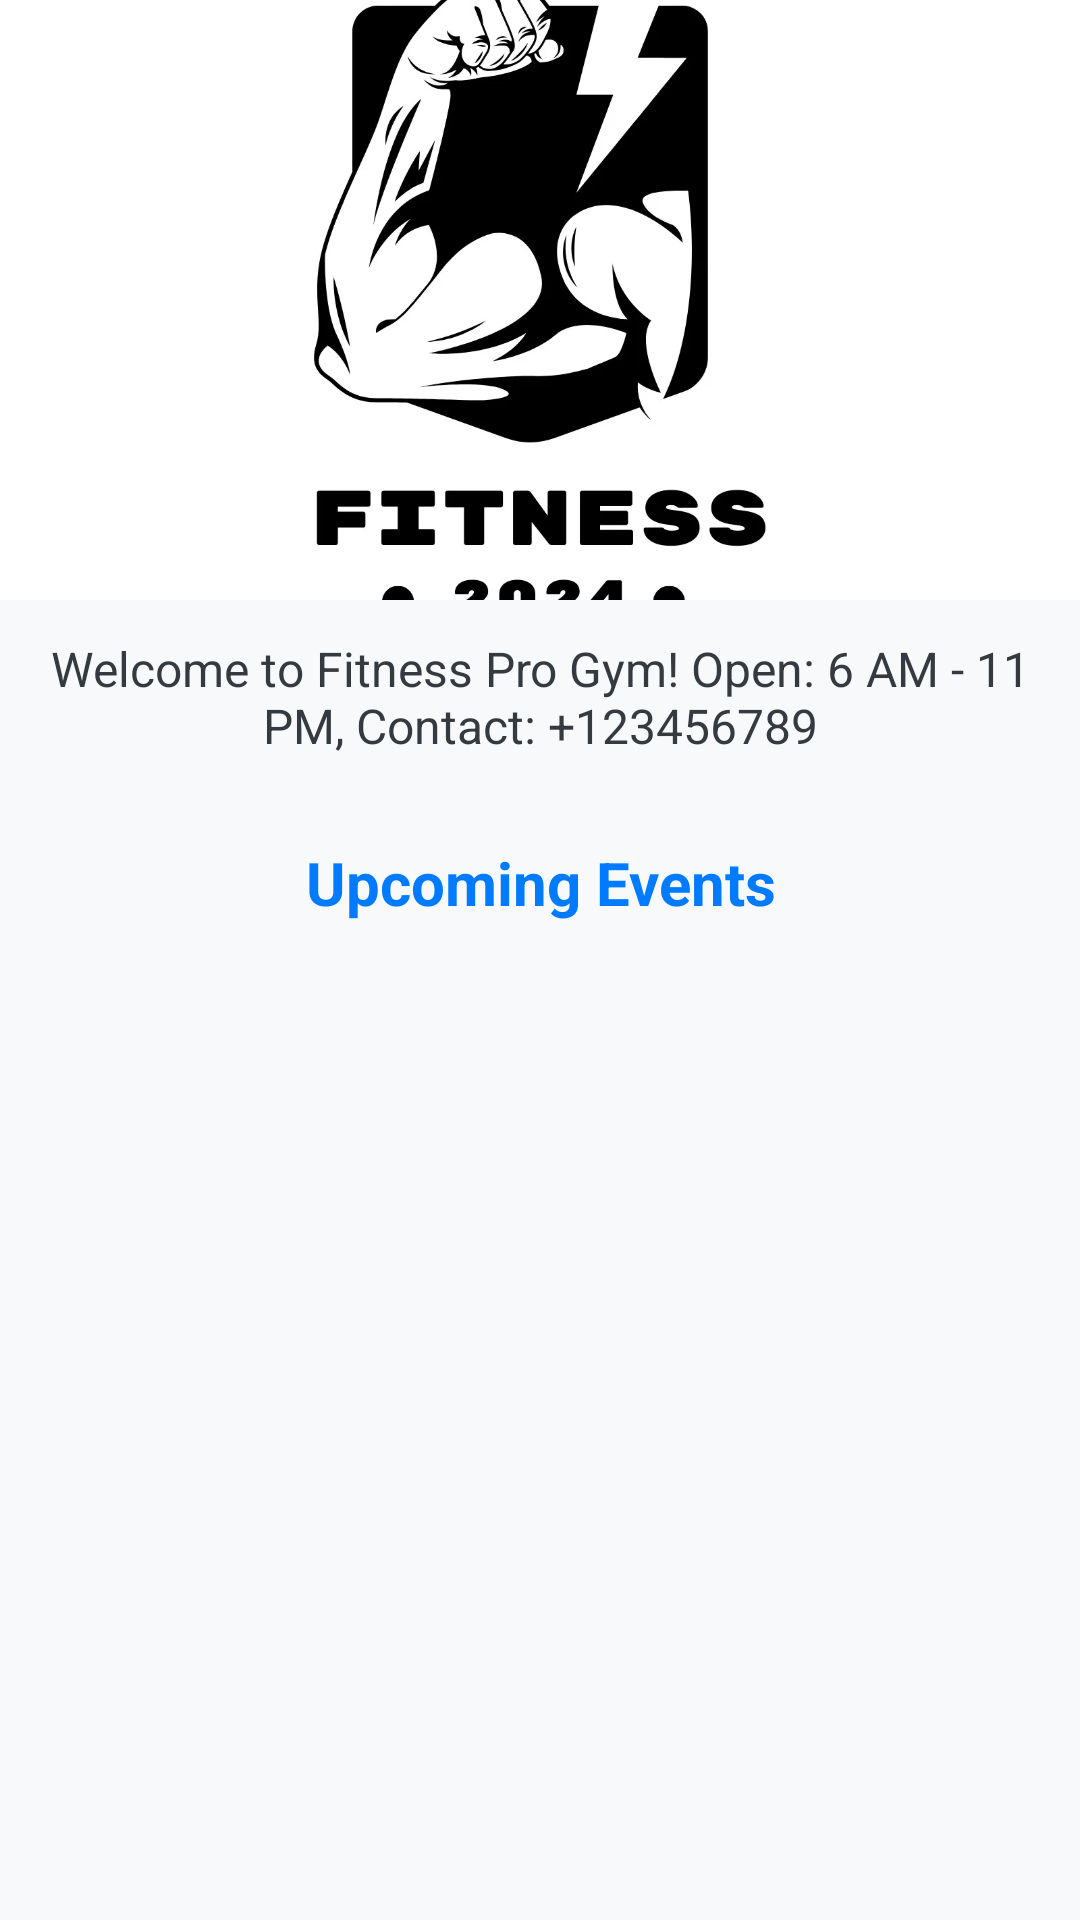

Write the Android layout XML for this screen, with the resource values it uses.
<!-- AndroidManifest.xml: application theme Theme.Gym -->
<!-- res/layout/fragment_home.xml -->
<?xml version="1.0" encoding="utf-8"?>
<androidx.constraintlayout.widget.ConstraintLayout xmlns:android="http://schemas.android.com/apk/res/android"
    xmlns:app="http://schemas.android.com/apk/res-auto"
    xmlns:tools="http://schemas.android.com/tools"
    android:layout_width="match_parent"
    android:layout_height="match_parent"
    android:background="@color/bootstrapBackground"
    tools:context=".ui.home.HomeFragment">

    
    <ImageView
        android:id="@+id/heroImage"
        android:layout_width="0dp"
        android:layout_height="200dp"
        android:scaleType="centerCrop"
        android:src="@drawable/ic_gym_logo"
        android:contentDescription="Gym Image"
        app:layout_constraintTop_toTopOf="parent"
        app:layout_constraintStart_toStartOf="parent"
        app:layout_constraintEnd_toEndOf="parent" />

    
    <TextView
        android:id="@+id/gymInfoText"
        android:layout_width="0dp"
        android:layout_height="wrap_content"
        android:text="Welcome to Fitness Pro Gym! Open: 6 AM - 11 PM, Contact: +123456789"
        android:textSize="16sp"
        android:padding="12dp"
        android:textColor="@color/bootstrapTextColor"
        android:gravity="center"
    app:layout_constraintTop_toBottomOf="@id/heroImage"
    app:layout_constraintStart_toStartOf="parent"
    app:layout_constraintEnd_toEndOf="parent"
    app:layout_constraintBottom_toTopOf="@id/upcomingEventsLabel" />

    
    <TextView
        android:id="@+id/upcomingEventsLabel"
        android:layout_width="0dp"
        android:layout_height="wrap_content"
        android:text="Upcoming Events"
        android:textSize="20sp"
        android:textStyle="bold"
        android:layout_marginTop="16dp"
        android:textColor="@color/bootstrapAccentColor"
        android:gravity="center"
        app:layout_constraintTop_toBottomOf="@id/gymInfoText"
        app:layout_constraintStart_toStartOf="parent"
        app:layout_constraintEnd_toEndOf="parent" />

    
    <ListView
        android:id="@+id/eventsListView"
        android:layout_width="0dp"
        android:layout_height="0dp"
        android:divider="@android:color/darker_gray"
        android:dividerHeight="1dp"
        app:layout_constraintTop_toBottomOf="@id/upcomingEventsLabel"
        app:layout_constraintBottom_toBottomOf="parent"
        app:layout_constraintStart_toStartOf="parent"
        app:layout_constraintEnd_toEndOf="parent" />
</androidx.constraintlayout.widget.ConstraintLayout>
<!-- resources referenced by this layout -->
<resources>
  <color name="bootstrapAccentColor">#007bff</color>
  <color name="bootstrapBackground">#f8f9fa</color>
  <color name="bootstrapTextColor">#343a40</color>
  <!-- drawable ic_gym_logo: webp bitmap (drawable, 33376 bytes) -->
  <style name="Theme.Gym" parent="Base.Theme.Gym" />
  <style name="Base.Theme.Gym" parent="Theme.Material3.DayNight.NoActionBar">
          
          
          <item name="colorPrimary">@color/primaryColor</item>
          <item name="colorPrimaryVariant">@color/secondaryColor</item>
          <item name="colorOnPrimary">@color/backgroundColor</item>
      </style>
  <color name="primaryColor">#1E3A8A</color>
  <color name="secondaryColor">#10B981</color>
  <color name="backgroundColor">#F3F4F6</color>
</resources>
